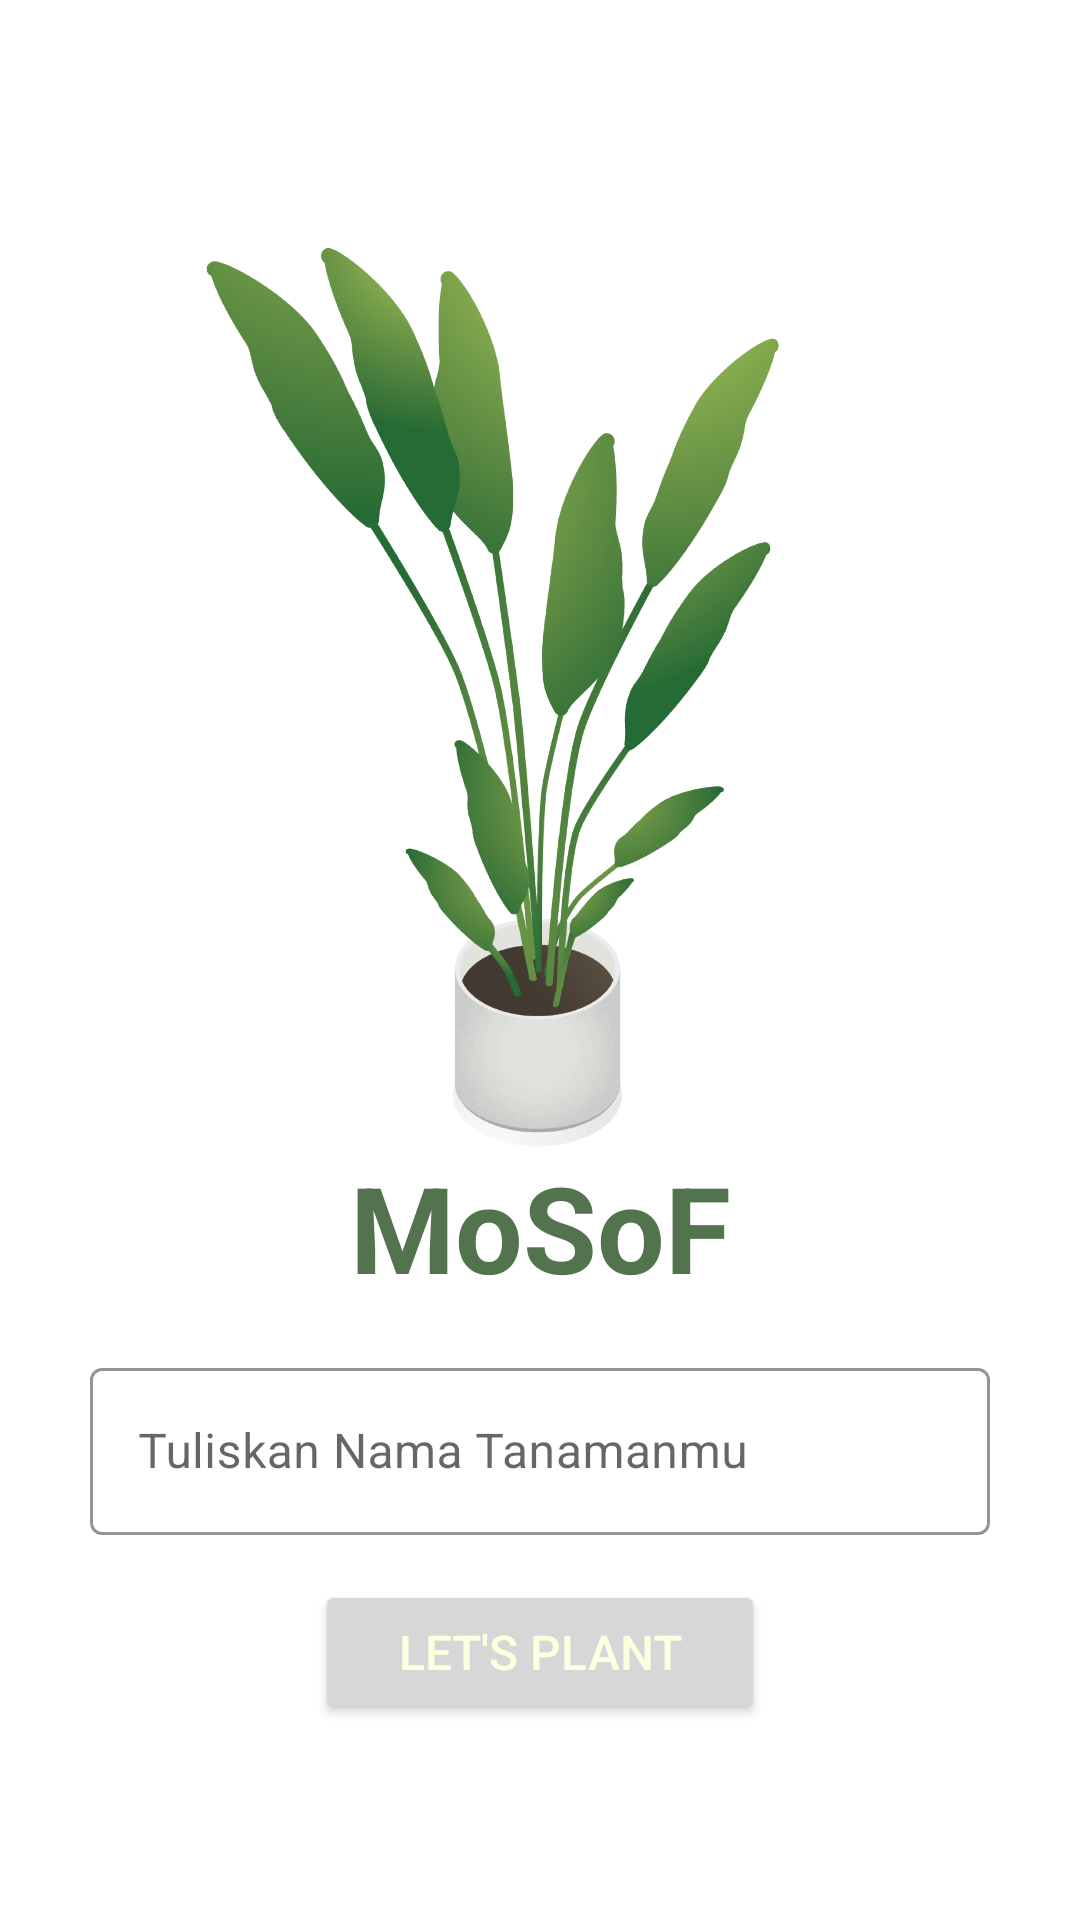

This screen was rendered from an Android layout file. Write that file and the resources it references.
<!-- AndroidManifest.xml: application theme Theme.MoSoF -->
<!-- res/layout/activity_add_plant.xml -->
<?xml version="1.0" encoding="utf-8"?>
<androidx.constraintlayout.widget.ConstraintLayout xmlns:android="http://schemas.android.com/apk/res/android"
    xmlns:app="http://schemas.android.com/apk/res-auto"
    xmlns:tools="http://schemas.android.com/tools"
    android:layout_width="match_parent"
    android:layout_height="match_parent"
    android:paddingBottom="20dp"
    tools:context=".ui.addplant.AddPlantActivity">

    <ImageView
        android:id="@+id/iv_plant"
        android:layout_width="wrap_content"
        android:layout_height="300dp"
        android:layout_marginEnd="16dp"
        android:contentDescription="@string/cd_plant"
        android:src="@drawable/plant_white"
        app:layout_constraintBottom_toBottomOf="parent"
        app:layout_constraintEnd_toEndOf="parent"
        app:layout_constraintTop_toTopOf="parent"
        app:layout_constraintVertical_bias="0.257" />

    <TextView
        android:id="@+id/tv_appName"
        android:layout_width="wrap_content"
        android:layout_height="wrap_content"
        android:text="@string/app_name"
        android:textColor="@color/dark_green"
        android:textSize="40sp"
        android:textStyle="bold"
        app:layout_constraintEnd_toEndOf="parent"
        app:layout_constraintStart_toStartOf="parent"
        app:layout_constraintTop_toBottomOf="@+id/iv_plant" />

    <com.google.android.material.textfield.TextInputLayout
        android:id="@+id/inputQuery"
        style="@style/Widget.MaterialComponents.TextInputLayout.OutlinedBox"
        android:layout_width="300dp"
        android:layout_height="wrap_content"
        android:layout_margin="15dp"
        android:hint="@string/input_plant_name"
        app:boxStrokeColor="@color/green"
        app:layout_constraintEnd_toEndOf="parent"
        app:layout_constraintStart_toStartOf="parent"
        app:layout_constraintTop_toBottomOf="@id/tv_appName">

        <com.google.android.material.textfield.TextInputEditText
            android:id="@+id/queryText"
            android:layout_width="match_parent"
            android:layout_height="wrap_content"
            android:textColor="@color/dark_green" />
    </com.google.android.material.textfield.TextInputLayout>

    <Button
        android:id="@+id/btn_next"
        android:layout_width="150dp"
        android:layout_height="wrap_content"
        android:layout_margin="15dp"
        android:text="@string/let_s_plant"
        android:textSize="16sp"
        android:textColor="@color/yellow"
        app:layout_constraintEnd_toEndOf="parent"
        app:layout_constraintStart_toStartOf="parent"
        app:layout_constraintTop_toBottomOf="@+id/inputQuery" />


</androidx.constraintlayout.widget.ConstraintLayout>
<!-- resources referenced by this layout -->
<resources>
  <color name="dark_green">#52734D</color>
  <color name="green">#91C788</color>
  <color name="yellow">#FEFFDE</color>
  <!-- drawable plant_white: png bitmap (drawable, 411580 bytes) -->
  <string name="app_name">MoSoF</string>
  <string name="cd_plant">plant</string>
  <string name="input_plant_name">Tuliskan Nama Tanamanmu</string>
  <string name="let_s_plant">Let\'s Plant</string>
  <style name="Theme.MoSoF" parent="Theme.MaterialComponents.DayNight.DarkActionBar">
          
          <item name="colorPrimary">@color/dark_green</item>
          <item name="colorPrimaryVariant">@color/dark_yellow</item>
          <item name="colorOnPrimary">@color/yellow</item>
          
          <item name="colorSecondary">@color/green</item>
          <item name="colorSecondaryVariant">@color/dark_green</item>
          <item name="colorOnSecondary">@color/green</item>
          
          <item name="android:statusBarColor" tools:targetApi="l">?attr/colorPrimaryVariant</item>
          
      </style>
  <color name="dark_yellow">#E9EACA</color>
</resources>
